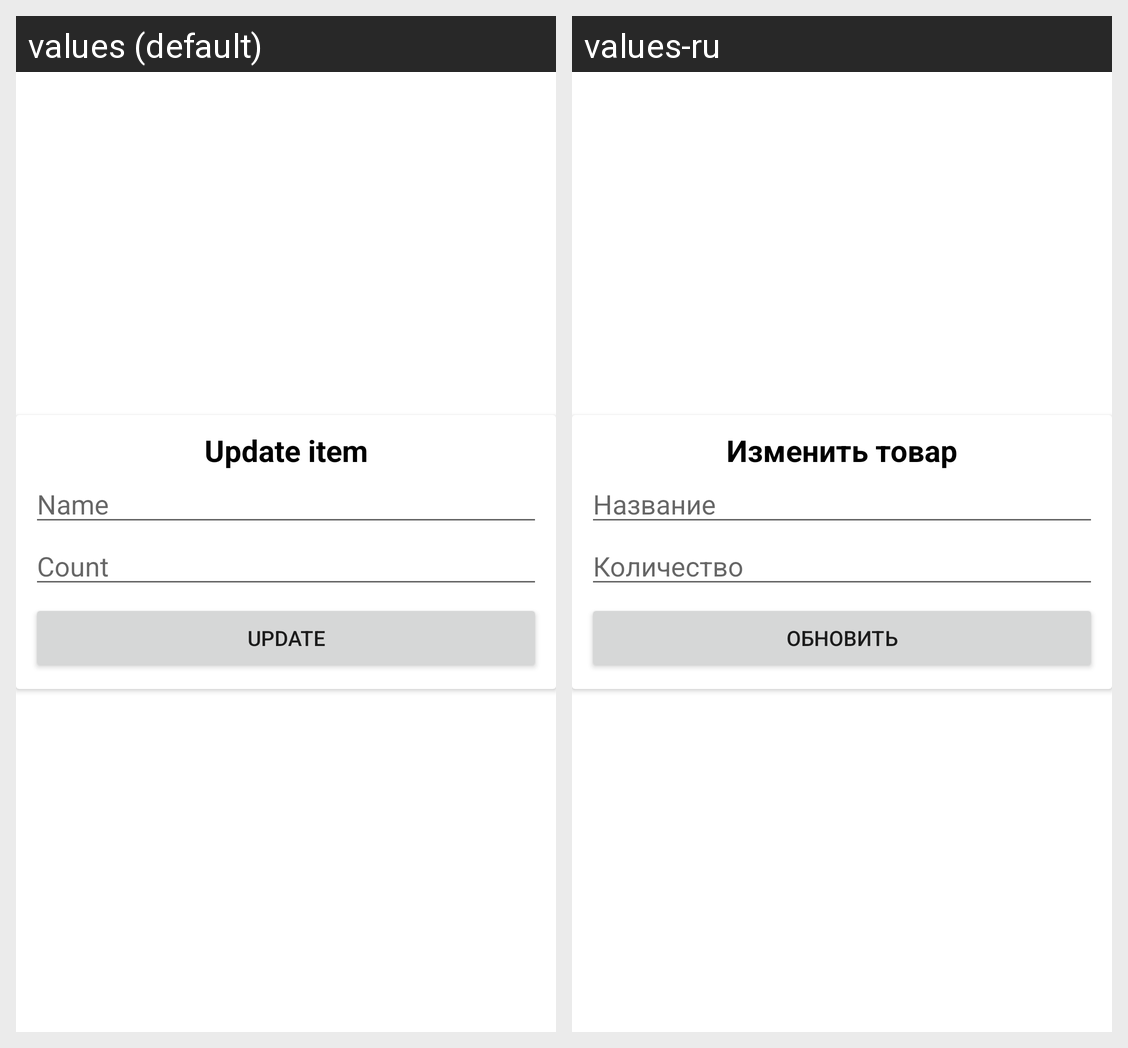

Locale-by-locale string values for the Android screen shown in this grid:
Android screen res/layout/edit_list_item_dialog.xml rendered under 2 locales, left to right: values (default), values-ru. Device: Nexus 5 (rendered at 1080×1920; each locale shown at half size, 540×960, under a caption strip naming it); theme Theme.ShoppingListBlue.
Strings drawn on this screen, with the default value and each locale's value (text and hints the layout hard-codes, and strings that could not be matched under every locale, appear in the picture but are not listed):

update_item
  values: Update item
  values-ru: Изменить товар

name
  values: Name
  values-ru: Название

count
  values: Count
  values-ru: Количество

update
  values: Update
  values-ru: Обновить
